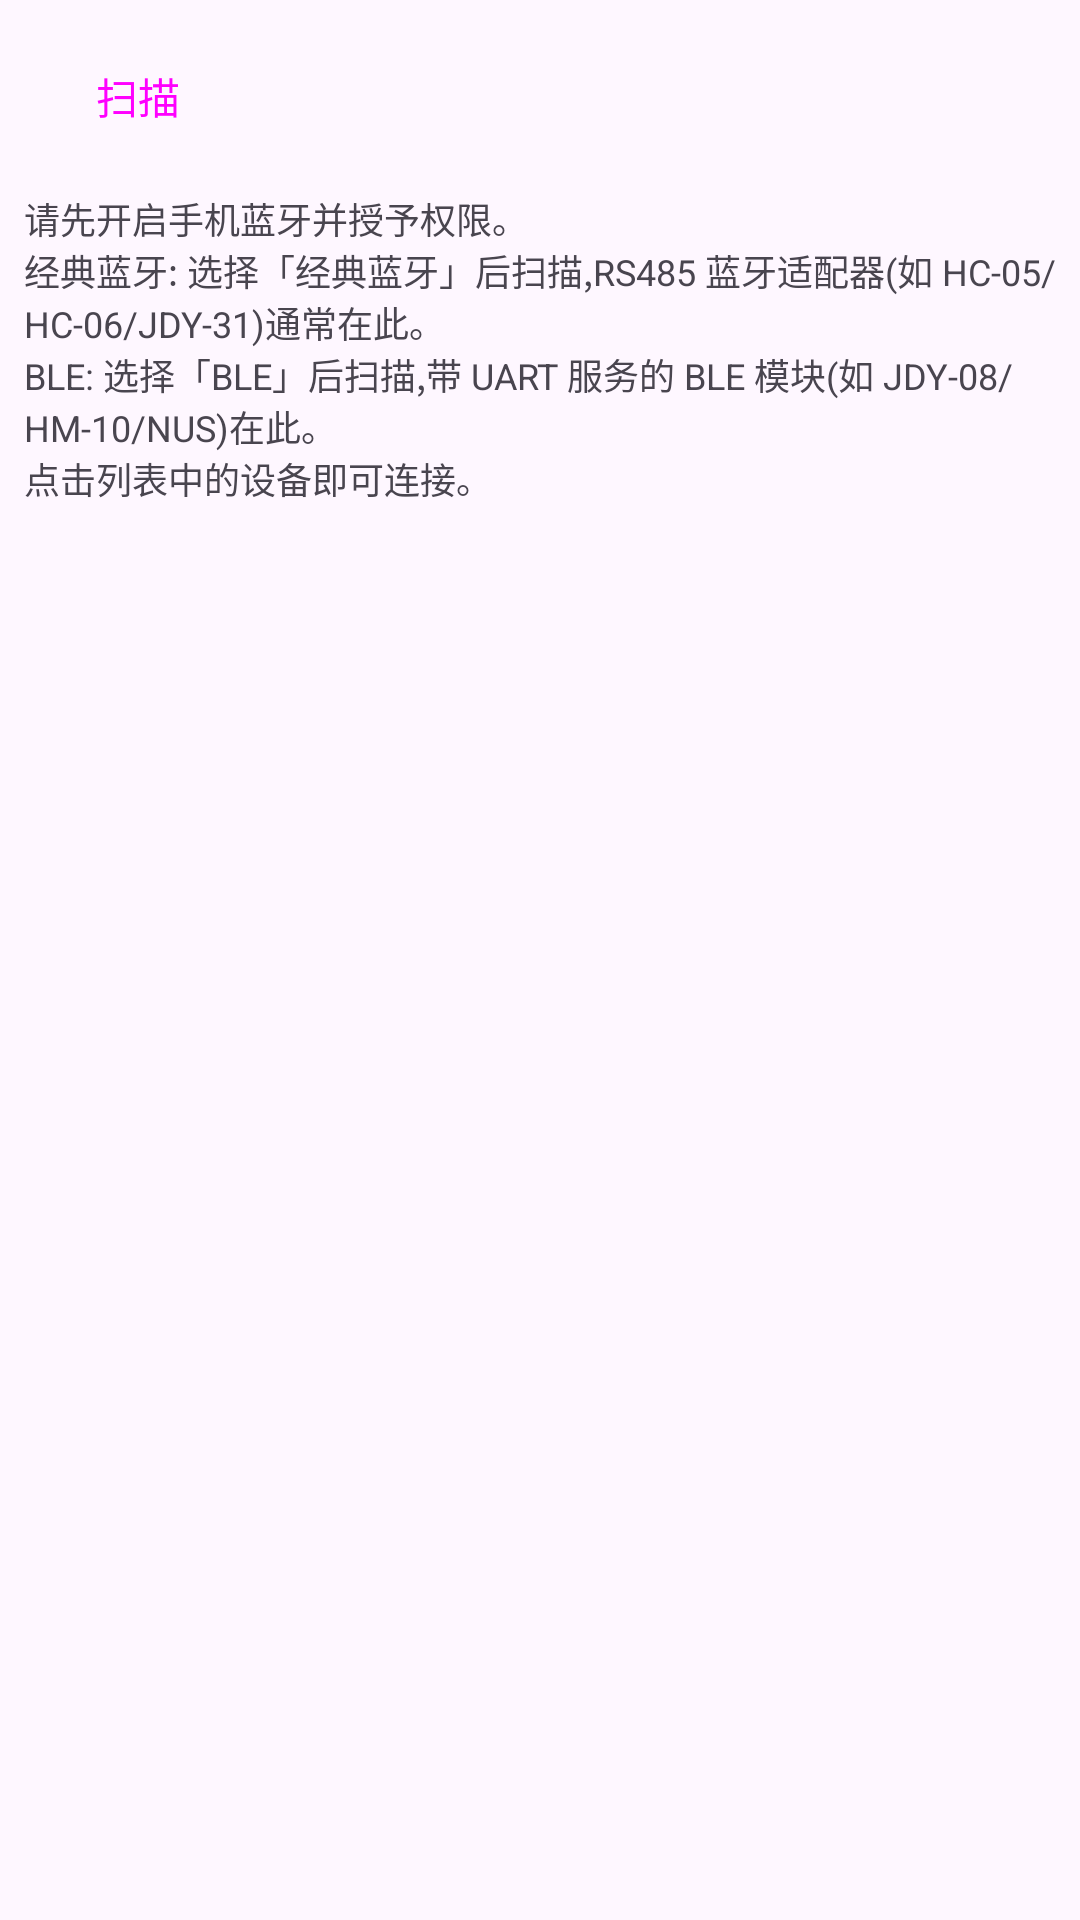

The Android layout XML behind this screen, and the referenced resources:
<!-- AndroidManifest.xml: application theme Theme.BluetoothSerial -->
<!-- res/layout/fragment_devices.xml -->
<?xml version="1.0" encoding="utf-8"?>
<LinearLayout xmlns:android="http://schemas.android.com/apk/res/android"
    xmlns:app="http://schemas.android.com/apk/res-auto"
    android:layout_width="match_parent"
    android:layout_height="match_parent"
    android:orientation="vertical"
    android:padding="8dp">

    <LinearLayout
        android:layout_width="match_parent"
        android:layout_height="wrap_content"
        android:gravity="center_vertical"
        android:orientation="horizontal">

        <com.google.android.material.button.MaterialButtonToggleGroup
            android:id="@+id/toggleBtType"
            android:layout_width="wrap_content"
            android:layout_height="wrap_content"
            app:selectionRequired="true"
            app:singleSelection="true">

            <Button
                android:id="@+id/btClassic"
                style="@style/Widget.Material3.Button.OutlinedButton"
                android:layout_width="wrap_content"
                android:layout_height="wrap_content"
                android:minWidth="0dp"
                android:paddingStart="10dp"
                android:paddingEnd="10dp"
                android:text="@string/classic" />

            <Button
                android:id="@+id/btBle"
                style="@style/Widget.Material3.Button.OutlinedButton"
                android:layout_width="wrap_content"
                android:layout_height="wrap_content"
                android:minWidth="0dp"
                android:paddingStart="10dp"
                android:paddingEnd="10dp"
                android:text="@string/ble" />
        </com.google.android.material.button.MaterialButtonToggleGroup>

        <Button
            android:id="@+id/btnScan"
            style="@style/Widget.Material3.Button"
            android:layout_width="wrap_content"
            android:layout_height="wrap_content"
            android:layout_marginStart="8dp"
            android:minWidth="0dp"
            android:paddingStart="16dp"
            android:paddingEnd="16dp"
            android:text="@string/scan" />

        <Button
            android:id="@+id/btnStop"
            style="@style/Widget.Material3.Button"
            android:layout_width="wrap_content"
            android:layout_height="wrap_content"
            android:layout_marginStart="8dp"
            android:minWidth="0dp"
            android:paddingStart="16dp"
            android:paddingEnd="16dp"
            android:text="@string/stop"
            android:visibility="gone" />
    </LinearLayout>

    <TextView
        android:id="@+id/tvHint"
        android:layout_width="match_parent"
        android:layout_height="wrap_content"
        android:layout_marginTop="8dp"
        android:text="@string/device_hint"
        android:textSize="12sp"
        android:textColor="?attr/colorOnSurfaceVariant" />

    <androidx.recyclerview.widget.RecyclerView
        android:id="@+id/rvDevices"
        android:layout_width="match_parent"
        android:layout_height="0dp"
        android:layout_marginTop="4dp"
        android:layout_weight="1"
        android:clipToPadding="false"
        android:paddingBottom="8dp" />
</LinearLayout>
<!-- resources referenced by this layout -->
<resources>
  <string name="ble">BLE</string>
  <string name="classic">经典蓝牙</string>
  <string name="device_hint">请先开启手机蓝牙并授予权限。\n经典蓝牙: 选择「经典蓝牙」后扫描,RS485 蓝牙适配器(如 HC-05/HC-06/JDY-31)通常在此。\nBLE: 选择「BLE」后扫描,带 UART 服务的 BLE 模块(如 JDY-08/HM-10/NUS)在此。\n点击列表中的设备即可连接。</string>
  <string name="scan">扫描</string>
  <string name="stop">停止</string>
  <style name="Theme.BluetoothSerial" parent="Theme.Material3.DayNight.NoActionBar">
          <item name="colorPrimary">@color/primary</item>
          <item name="colorSecondary">@color/accent</item>
      </style>
  <color name="primary">#1565C0</color>
  <color name="accent">#00BCD4</color>
</resources>
